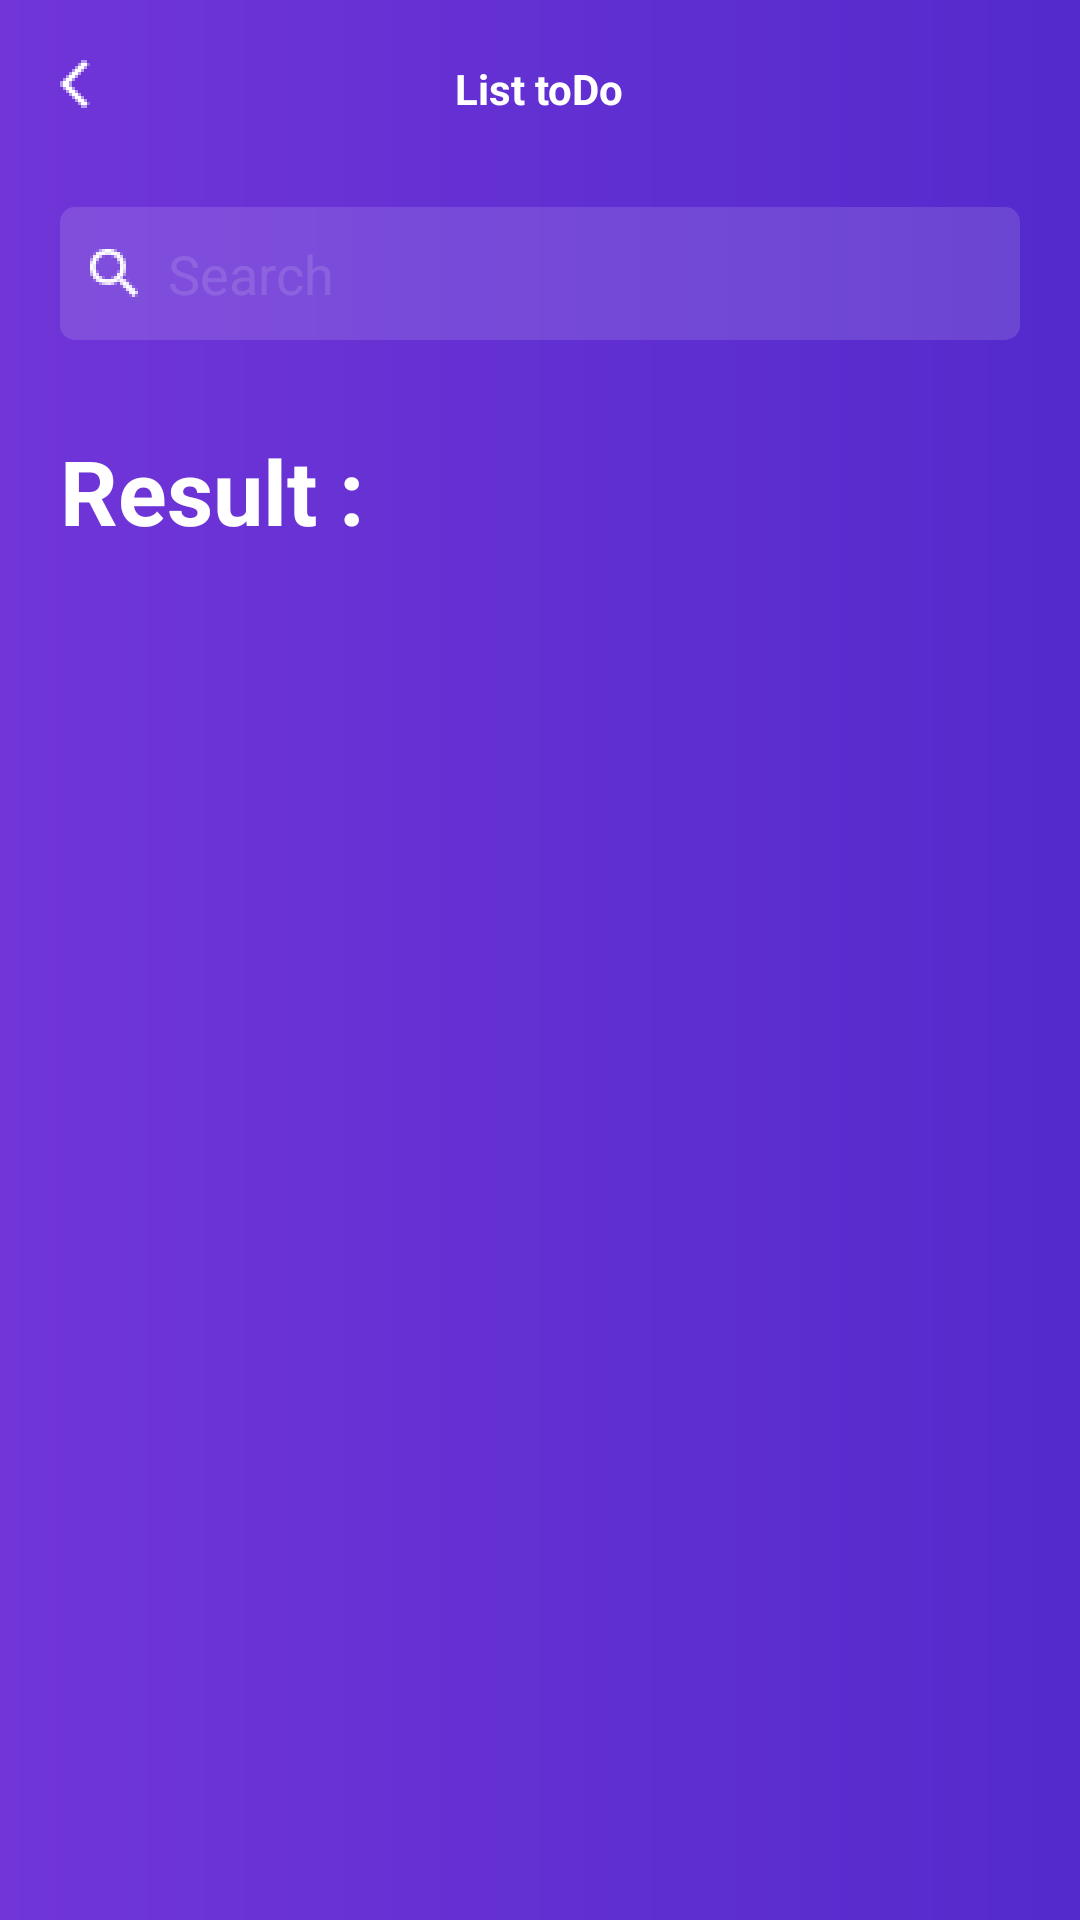

This screen was rendered from an Android layout file. Write that file and the resources it references.
<!-- AndroidManifest.xml: application theme Theme.ToDoList -->
<!-- res/layout/activity_search.xml -->
<?xml version="1.0" encoding="utf-8"?>
<LinearLayout xmlns:android="http://schemas.android.com/apk/res/android"
    xmlns:app="http://schemas.android.com/apk/res-auto"
    xmlns:tools="http://schemas.android.com/tools"
    android:layout_width="match_parent"
    android:layout_height="match_parent"
    android:orientation="vertical"
    tools:context=".SearchActivity"
    android:background="@drawable/gradient_background">

    <include layout="@layout/top_bar"/>

    <LinearLayout
        android:layout_width="match_parent"
        android:layout_height="match_parent"
        android:orientation="vertical"
        android:layout_margin="@dimen/margin_meduim">

        <LinearLayout
            android:layout_width="match_parent"
            android:layout_height="wrap_content"
            android:orientation="horizontal"
            android:background="@drawable/bg_edit_text"
            android:padding="@dimen/margin_small">

            <ImageView
                android:layout_width="wrap_content"
                android:layout_height="wrap_content"
                android:src="@drawable/ic_search"
                android:layout_gravity="center"
                android:layout_marginEnd="@dimen/margin_small"/>

            <EditText
                android:id="@+id/et_search"
                android:layout_width="match_parent"
                android:layout_height="wrap_content"
                android:background="@color/transparent"
                android:hint="@string/search"
                android:inputType="text"
                android:textColorHint="@color/gray" />

        </LinearLayout>

        <TextView
            android:layout_width="wrap_content"
            android:layout_height="wrap_content"
            android:textColor="@color/white"
            android:text="@string/result"
            android:textSize="@dimen/margin_large"
            android:textStyle="bold"
            android:layout_marginTop="@dimen/margin_large"
            android:layout_marginBottom="@dimen/margin_small"/>

        <androidx.recyclerview.widget.RecyclerView
            android:id="@+id/rv_result"
            android:layout_width="match_parent"
            android:layout_height="match_parent"
            android:layout_marginTop="@dimen/margin_meduim"/>

    </LinearLayout>

</LinearLayout>
<!-- res/layout/top_bar.xml (included above) -->
<?xml version="1.0" encoding="utf-8"?>
<FrameLayout xmlns:android="http://schemas.android.com/apk/res/android"
    android:layout_width="match_parent"
    android:layout_height="wrap_content"
    android:paddingStart="@dimen/margin_meduim"
    android:paddingTop="@dimen/margin_meduim"
    android:paddingEnd="@dimen/margin_meduim"
    android:paddingBottom="@dimen/margin_small">

    <ImageView
        android:id="@+id/iv_back"
        android:layout_width="wrap_content"
        android:layout_height="wrap_content"
        android:src="@drawable/ic_back" />

    <TextView
        android:layout_width="wrap_content"
        android:layout_height="wrap_content"
        android:layout_gravity="center"
        android:text="@string/list_to_Do"
        android:textColor="@color/white"
        android:textStyle="bold" />

</FrameLayout>
<!-- resources referenced by this layout -->
<resources>
  <color name="gray">#20FFFFFF</color>
  <color name="transparent">#00FFFFFF</color>
  <color name="white">#FFFFFFFF</color>
  <dimen name="margin_large">30dp</dimen>
  <dimen name="margin_meduim">20dp</dimen>
  <dimen name="margin_small">10dp</dimen>
  <!-- drawable bg_edit_text (drawable) -->
  <?xml version="1.0" encoding="utf-8"?>
  <shape xmlns:android="http://schemas.android.com/apk/res/android">
  <corners android:radius="@dimen/margin_little"/>
      <solid android:color="@color/gray" />
  </shape>
  <!-- drawable gradient_background (drawable) -->
  <?xml version="1.0" encoding="utf-8"?>
  <shape xmlns:android="http://schemas.android.com/apk/res/android">
  
      <gradient
          android:startColor="@color/purple_200"
          android:endColor="@color/purple_500" />
  </shape>
  <!-- drawable ic_back: png bitmap (drawable-hdpi, 374 bytes) -->
  <!-- drawable ic_search: png bitmap (drawable-hdpi, 842 bytes) -->
  <string name="list_to_Do">List toDo</string>
  <string name="result">Result :</string>
  <string name="search">Search</string>
  <style name="Theme.ToDoList" parent="Theme.MaterialComponents.DayNight.NoActionBar">
          
          <item name="colorPrimary">@color/purple_500</item>
          <item name="colorPrimaryVariant">@color/purple_700</item>
          <item name="colorOnPrimary">@color/white</item>
          
          <item name="colorSecondary">@color/teal_200</item>
          <item name="colorSecondaryVariant">@color/teal_700</item>
          <item name="colorOnSecondary">@color/black</item>
          
  
          <item name="android:statusBarColor" tools:targetApi="l">?attr/colorPrimaryVariant</item>
          
      </style>
  <dimen name="margin_little">5dp</dimen>
  <color name="purple_200">#7135D8</color>
  <color name="purple_500">#542ACC</color>
  <color name="purple_700">#FF3700B3</color>
  <color name="teal_200">#7135D8</color>
  <color name="teal_700">#542ACC</color>
  <color name="black">#FF000000</color>
</resources>
